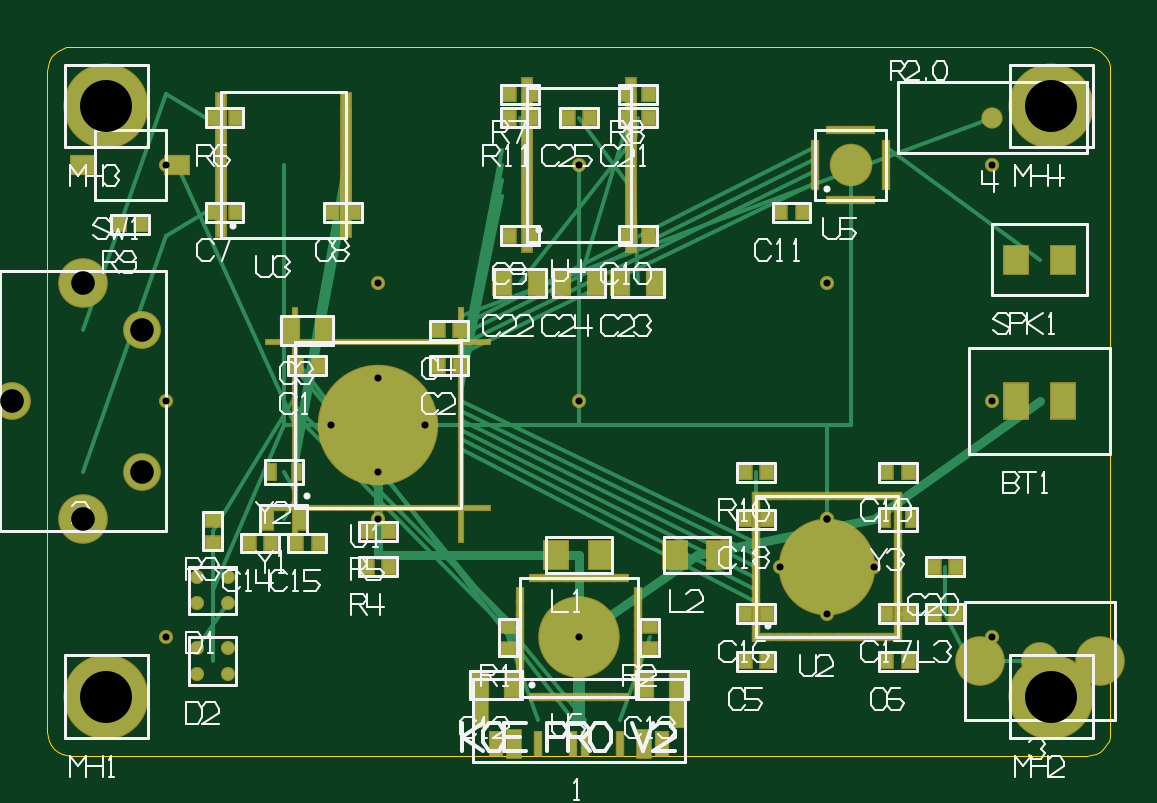
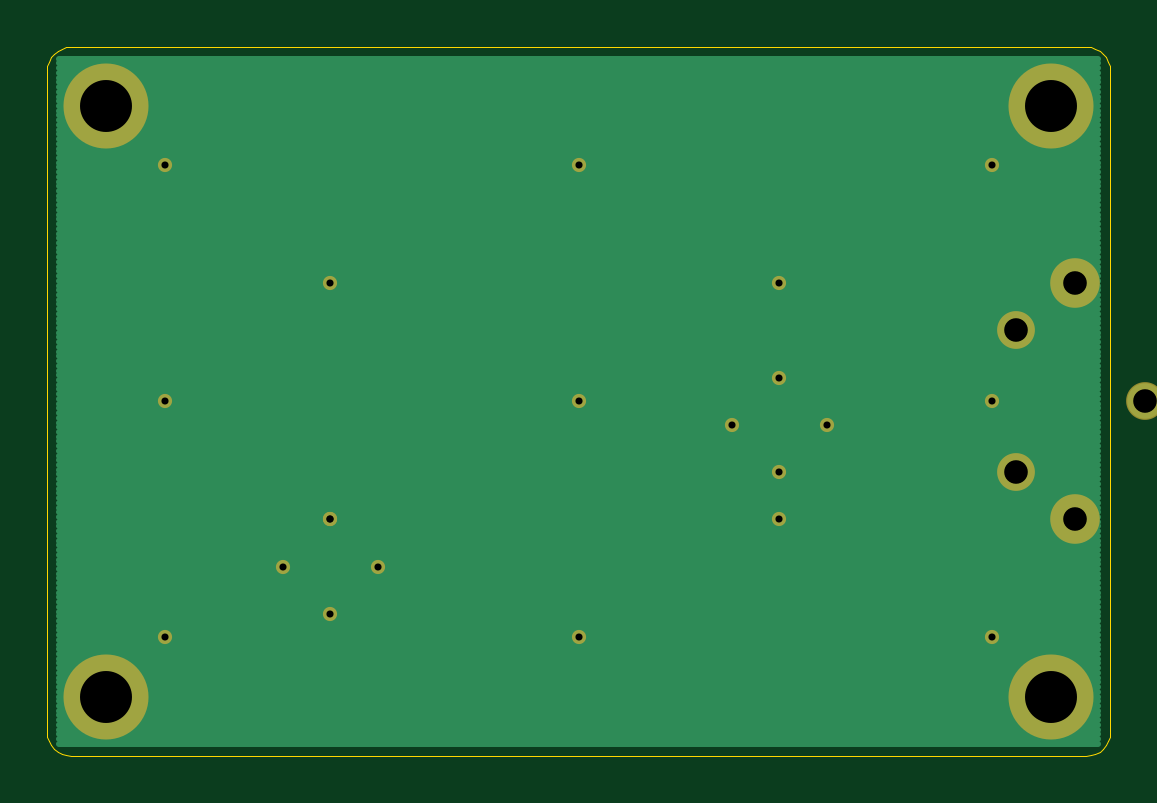
Circuit board: 9 layer files. Board 45.0 x 30.0 mm.
- bottom_copper: koe-pro-v2-B_Cu.gbr (7483 bytes)
- bottom_mask: koe-pro-v2-B_Mask.gbr (1142 bytes)
- outline: koe-pro-v2-Edge_Cuts.gbr (1019 bytes)
- top_copper: koe-pro-v2-F_Cu.gbr (14479 bytes)
- top_mask: koe-pro-v2-F_Mask.gbr (11142 bytes)
- top_silk: koe-pro-v2-F_SilkS.gbr (37350 bytes)
- inner_copper: koe-pro-v2-In1_Cu.gbr (7190 bytes)
- inner_copper: koe-pro-v2-In2_Cu.gbr (7190 bytes)
- drill: koe-pro-v2.drl (587 bytes)

=== bottom_copper: koe-pro-v2-B_Cu.gbr (7483 bytes, source omitted) ===
=== bottom_mask: koe-pro-v2-B_Mask.gbr ===
G04 Koe Pro v2 -- Generated by generate_gerbers.py*
G04 Layer: B.Mask*
G04 Date: 2026-03-27*
%TF.FileFunction,Soldermask,Bot*%
%TF.GenerationSoftware,KoeDevice,generate_gerbers.py,2.0*%
%TF.SameCoordinates,Original*%
%FSLAX36Y36*%
%MOMM*%
%LPD*%
%ADD10C,1.6000*%
%ADD11C,2.1000*%
%ADD12C,3.6000*%
%ADD13C,0.6000*%
D10*
X4000000Y12000000D03*
D10*
X4000000Y18000000D03*
D10*
X-1500000Y15000000D03*
D11*
X1500000Y10000000D03*
D11*
X1500000Y20000000D03*
D12*
X2500000Y2500000D03*
D12*
X42500000Y2500000D03*
D12*
X2500000Y27500000D03*
D12*
X42500000Y27500000D03*
D13*
X5000000Y5000000D03*
D13*
X22500000Y5000000D03*
D13*
X40000000Y5000000D03*
D13*
X5000000Y15000000D03*
D13*
X22500000Y15000000D03*
D13*
X40000000Y15000000D03*
D13*
X5000000Y25000000D03*
D13*
X22500000Y25000000D03*
D13*
X40000000Y25000000D03*
D13*
X14000000Y10000000D03*
D13*
X33000000Y10000000D03*
D13*
X14000000Y20000000D03*
D13*
X33000000Y20000000D03*
D13*
X31000000Y8000000D03*
D13*
X33000000Y6000000D03*
D13*
X35000000Y8000000D03*
D13*
X33000000Y10000000D03*
D13*
X12000000Y14000000D03*
D13*
X14000000Y12000000D03*
D13*
X16000000Y14000000D03*
D13*
X14000000Y16000000D03*
M02*

=== outline: koe-pro-v2-Edge_Cuts.gbr ===
G04 Koe Pro v2 -- Generated by generate_gerbers.py*
G04 Layer: Edge.Cuts*
G04 Date: 2026-03-27*
%TF.FileFunction,Profile,NP*%
%TF.GenerationSoftware,KoeDevice,generate_gerbers.py,2.0*%
%TF.SameCoordinates,Original*%
%FSLAX36Y36*%
%MOMM*%
%LPD*%
%ADD10C,0.0500*%
D10*
X0Y1000000D02*
X19215Y804910D01*
X76120Y617317D01*
X168530Y444430D01*
X292893Y292893D01*
X444430Y168530D01*
X617317Y76120D01*
X804910Y19215D01*
X1000000Y0D01*
X44000000Y0D01*
X44195090Y19215D01*
X44382683Y76120D01*
X44555570Y168530D01*
X44707107Y292893D01*
X44831470Y444430D01*
X44923880Y617317D01*
X44980785Y804910D01*
X45000000Y1000000D01*
X45000000Y29000000D01*
X44980785Y29195090D01*
X44923880Y29382683D01*
X44831470Y29555570D01*
X44707107Y29707107D01*
X44555570Y29831470D01*
X44382683Y29923880D01*
X44195090Y29980785D01*
X44000000Y30000000D01*
X1000000Y30000000D01*
X804910Y29980785D01*
X617317Y29923880D01*
X444430Y29831470D01*
X292893Y29707107D01*
X168530Y29555570D01*
X76120Y29382683D01*
X19215Y29195090D01*
X0Y29000000D01*
X0Y1000000D01*
M02*

=== top_copper: koe-pro-v2-F_Cu.gbr (14479 bytes, source omitted) ===
=== top_mask: koe-pro-v2-F_Mask.gbr (11142 bytes, source omitted) ===
=== top_silk: koe-pro-v2-F_SilkS.gbr (37350 bytes, source omitted) ===
=== inner_copper: koe-pro-v2-In1_Cu.gbr (7190 bytes, source omitted) ===
=== inner_copper: koe-pro-v2-In2_Cu.gbr (7190 bytes, source omitted) ===
=== drill: koe-pro-v2.drl ===
M48
; Koe Pro v2 -- 45x30mm nRF5340 + DW3000 UWB
; Generated by generate_gerbers.py
FMAT,2
METRIC,TZ
T1C1.000
T2C2.200
T3C0.300
%
G90
G05
T1
X4.000Y12.000
X4.000Y18.000
X-1.500Y15.000
X1.500Y10.000
X1.500Y20.000
T2
X2.500Y2.500
X42.500Y2.500
X2.500Y27.500
X42.500Y27.500
T3
X5.000Y5.000
X22.500Y5.000
X40.000Y5.000
X5.000Y15.000
X22.500Y15.000
X40.000Y15.000
X5.000Y25.000
X22.500Y25.000
X40.000Y25.000
X14.000Y10.000
X33.000Y10.000
X14.000Y20.000
X33.000Y20.000
X31.000Y8.000
X33.000Y6.000
X35.000Y8.000
X33.000Y10.000
X12.000Y14.000
X14.000Y12.000
X16.000Y14.000
X14.000Y16.000
T0
M30
